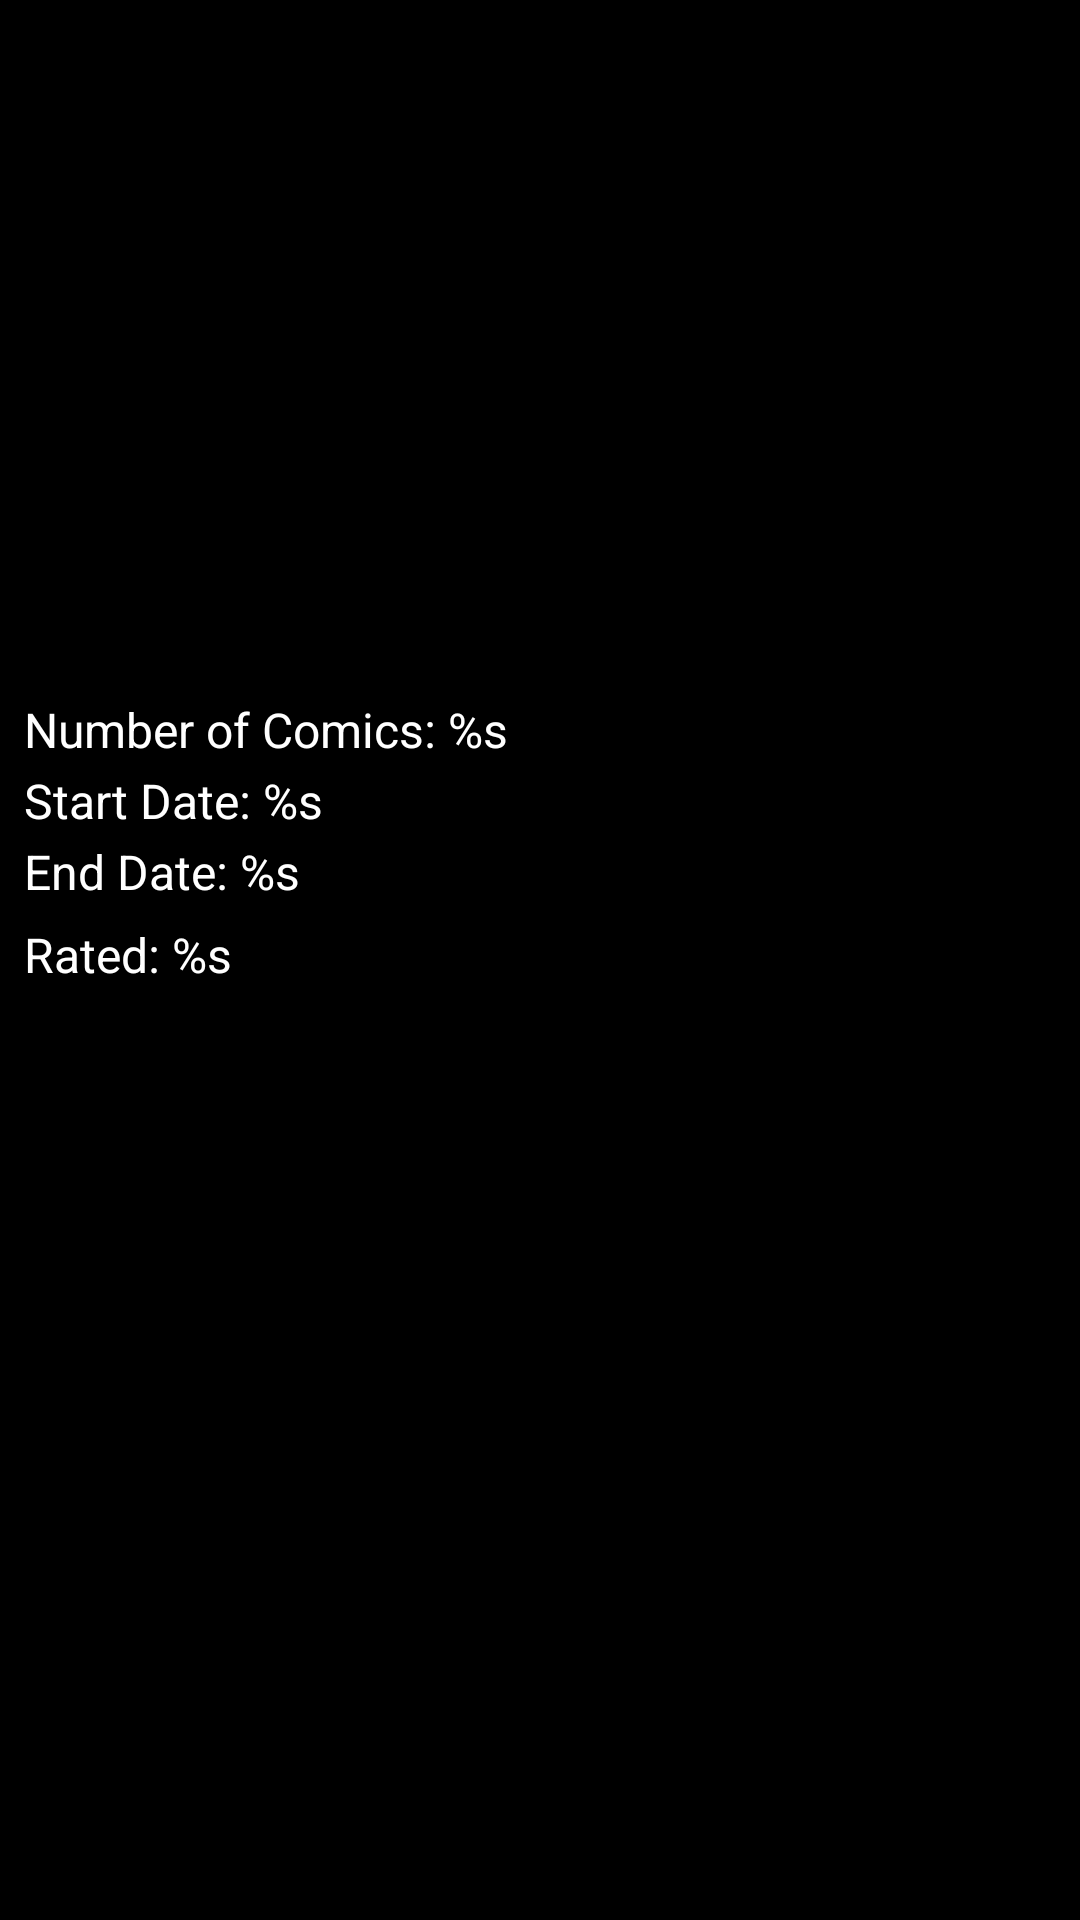

Reconstruct the res/layout file that produces this screen, plus the resources it refers to.
<!-- AndroidManifest.xml: application theme Theme.MarvelViewer -->
<!-- res/layout/series_item.xml -->
<?xml version="1.0" encoding="utf-8"?>
<androidx.constraintlayout.widget.ConstraintLayout
    xmlns:android="http://schemas.android.com/apk/res/android"
    xmlns:app="http://schemas.android.com/apk/res-auto"
    xmlns:tools="http://schemas.android.com/tools"
    android:layout_width="match_parent"
    android:layout_height="wrap_content"
    android:background="@android:color/black">

    <ImageView
        android:id="@+id/imageViewComicItem"
        android:layout_width="200dp"
        android:layout_height="200dp"
        android:layout_marginTop="@dimen/unit_half"
        app:layout_constraintStart_toStartOf="parent"
        app:layout_constraintEnd_toEndOf="parent"
        app:layout_constraintTop_toTopOf="parent"
        tools:background="@drawable/marvel_placeholder" />

    <TextView
        android:id="@+id/textViewComicItemTitle"
        style="@style/Marvel.Text.Title"
        android:layout_width="0dp"
        android:layout_height="wrap_content"
        app:layout_constraintEnd_toEndOf="parent"
        app:layout_constraintStart_toStartOf="parent"
        app:layout_constraintTop_toBottomOf="@+id/imageViewComicItem"
        tools:text="Superior Spider-Man Vol. 2: Otto-matic (2019)" />

    <TextView
        android:id="@+id/textViewComicItemNumber"
        style="@style/Marvel.Text"
        android:layout_width="0dp"
        android:layout_height="wrap_content"
        android:text="@string/series_item_number_of_comics"
        app:layout_constraintEnd_toEndOf="parent"
        app:layout_constraintStart_toStartOf="parent"
        app:layout_constraintTop_toBottomOf="@+id/textViewComicItemTitle" />

    <TextView
        android:id="@+id/textViewComicStartDate"
        style="@style/Marvel.Text"
        android:layout_width="0dp"
        android:layout_height="wrap_content"
        android:text="@string/series_item_start_date"
        app:layout_constraintEnd_toEndOf="parent"
        app:layout_constraintStart_toStartOf="parent"
        app:layout_constraintTop_toBottomOf="@+id/textViewComicItemNumber" />

    <TextView
        android:id="@+id/textViewComicEndDate"
        style="@style/Marvel.Text"
        android:layout_width="0dp"
        android:layout_height="wrap_content"
        android:paddingBottom="@dimen/unit_half"
        android:text="@string/series_item_end_date"
        app:layout_constraintEnd_toEndOf="parent"
        app:layout_constraintStart_toStartOf="parent"
        app:layout_constraintTop_toBottomOf="@+id/textViewComicStartDate" />

    <TextView
        android:id="@+id/textViewComicRating"
        style="@style/Marvel.Text"
        android:layout_width="0dp"
        android:layout_height="wrap_content"
        android:paddingBottom="@dimen/unit_half"
        android:text="@string/series_item_rated"
        app:layout_constraintEnd_toEndOf="parent"
        app:layout_constraintStart_toStartOf="parent"
        app:layout_constraintTop_toBottomOf="@+id/textViewComicEndDate" />

</androidx.constraintlayout.widget.ConstraintLayout>
<!-- resources referenced by this layout -->
<resources>
  <dimen name="unit_half">4dp</dimen>
  <string name="series_item_end_date">End Date: %s</string>
  <string name="series_item_number_of_comics">Number of Comics: %s</string>
  <string name="series_item_rated">Rated: %s</string>
  <string name="series_item_start_date">Start Date: %s</string>
  <style name="Marvel.Text">
          <item name="android:textSize">16sp</item>
          <item name="android:layout_marginStart">@dimen/unit</item>
          <item name="android:layout_marginEnd">@dimen/unit</item>
          <item name="android:layout_marginTop">@dimen/unit_quarter</item>
          <item name="android:layout_marginBottom">@dimen/unit_quarter</item>
          <item name="android:textColor">@android:color/white</item>
      </style>
  <style name="Marvel.Text.Title">
          <item name="android:textSize">18sp</item>
          <item name="android:gravity">center</item>
          <item name="android:textStyle">bold</item>
      </style>
  <style name="Theme.MarvelViewer" parent="Theme.MaterialComponents.DayNight.DarkActionBar">
          
          <item name="colorPrimary">@color/marvel_red</item>
          <item name="colorPrimaryVariant">@color/marvel_red_dark</item>
          <item name="colorOnPrimary">@color/white</item>
          
          <item name="colorSecondary">@color/marvel_orange</item>
          <item name="colorSecondaryVariant">@color/marvel_orange_dark</item>
          <item name="colorOnSecondary">@color/black</item>
          
          <item name="android:statusBarColor" tools:targetApi="l">?attr/colorPrimaryVariant</item>
          
      </style>
  <dimen name="unit">8dp</dimen>
  <dimen name="unit_quarter">2dp</dimen>
  <color name="marvel_red">#e23636</color>
  <color name="marvel_red_dark">#DF0D0D</color>
  <color name="white">#FFFFFFFF</color>
  <color name="marvel_orange">#f78f3f</color>
  <color name="marvel_orange_dark">#F47514</color>
  <color name="black">#FF000000</color>
</resources>
